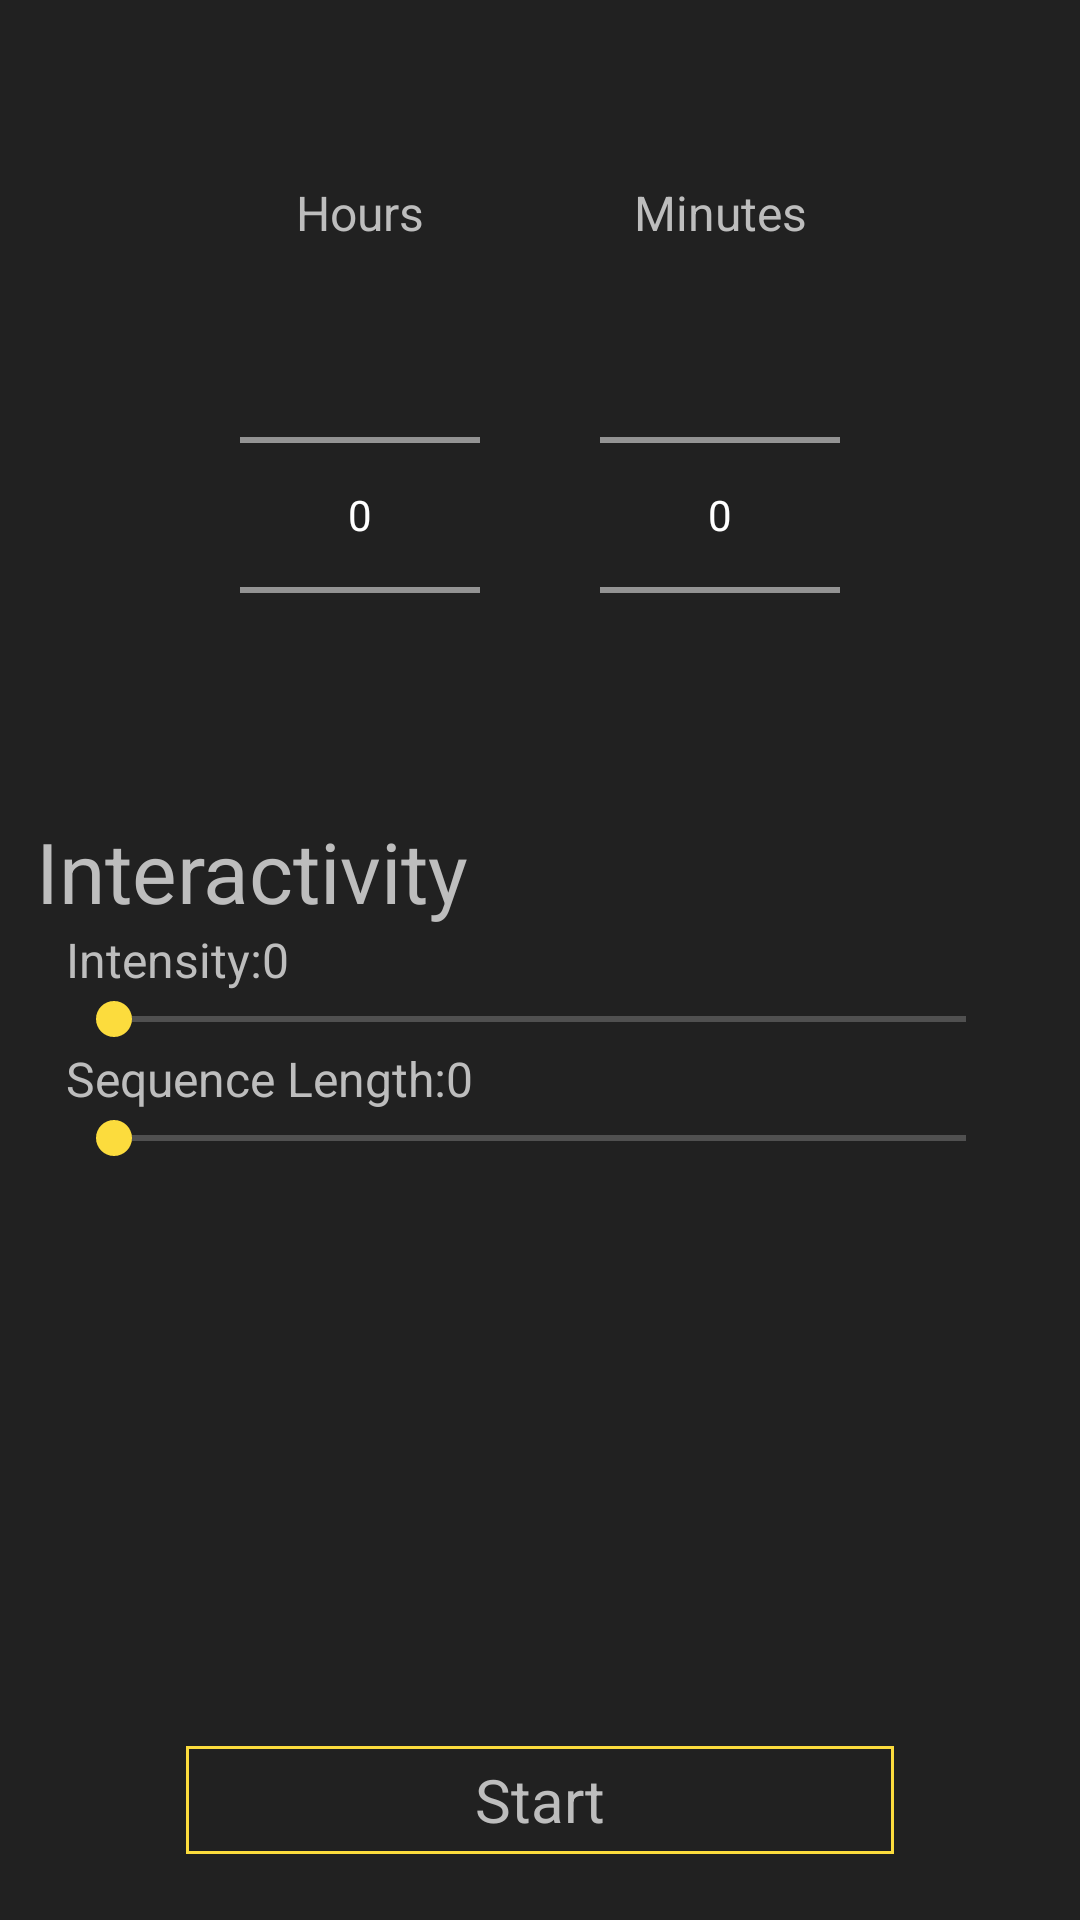

Here is an Android app screen rendered from its layout file. Give the layout XML and the strings, colors and styles it references.
<!-- AndroidManifest.xml: application theme AppTheme -->
<!-- res/layout/view_timer.xml -->
<?xml version="1.0" encoding="utf-8"?>
<LinearLayout xmlns:android="http://schemas.android.com/apk/res/android"
    xmlns:app="http://schemas.android.com/apk/res-auto"
    xmlns:tools="http://schemas.android.com/tools"
    android:layout_width="match_parent"
    android:layout_height="match_parent"
    android:background="@color/primaryGrey"
    android:orientation="vertical">


    <LinearLayout
        android:layout_width="match_parent"
        android:layout_height="wrap_content"
        android:layout_marginTop="60dp"
        android:baselineAligned="false"
        android:orientation="horizontal">

        <LinearLayout
            android:layout_width="match_parent"
            android:layout_height="match_parent"
            android:layout_weight="1"
            android:orientation="vertical"
            android:paddingLeft="10dp"
            android:paddingRight="10dp">

            <TextView
                android:id="@+id/timer_tv_hour"
                android:layout_width="match_parent"
                android:layout_height="wrap_content"
                android:layout_marginLeft="70dp"
                android:layout_marginRight="10dp"
                android:gravity="center"
                android:text="@string/timer_hour"
                android:textColor="@color/primaryTextColor"
                android:textSize="16sp" />

            <NumberPicker
                android:id="@+id/np_timer_hour"
                android:layout_width="match_parent"
                android:layout_height="wrap_content"
                android:layout_marginLeft="70dp"
                android:layout_marginRight="10dp"
                android:descendantFocusability="blocksDescendants"
                android:fadingEdge="vertical"
                android:paddingBottom="10dp"
                android:paddingTop="10dp" />
        </LinearLayout>

        <LinearLayout
            android:layout_width="match_parent"
            android:layout_height="match_parent"
            android:layout_weight="1"
            android:orientation="vertical"
            android:paddingLeft="10dp"
            android:paddingRight="10dp">

            <TextView
                android:id="@+id/textView2"
                android:layout_width="match_parent"
                android:layout_height="wrap_content"
                android:layout_marginLeft="10dp"
                android:layout_marginRight="70dp"
                android:gravity="center"
                android:text="@string/timer_minute"
                android:textColor="@color/primaryTextColor"
                android:textSize="16sp" />

            <NumberPicker
                android:id="@+id/np_timer_minute"
                android:layout_width="match_parent"
                android:layout_height="wrap_content"
                android:layout_marginLeft="10dp"
                android:layout_marginRight="70dp"
                android:descendantFocusability="blocksDescendants"
                android:paddingBottom="10dp"
                android:paddingTop="10dp" />
        </LinearLayout>

    </LinearLayout>


    <TextView
        android:id="@+id/label_Ineractivity"
        android:layout_width="match_parent"
        android:layout_height="wrap_content"
        android:layout_marginHorizontal="@dimen/detailed_alarm_category_horizontal_margin"
        android:layout_marginTop="10dp"
        android:text="@string/detailed_label_interactivity"
        android:textColor="@color/primaryTextColor"
        android:textSize="@dimen/detailed_alarm_category_size" />

    <LinearLayout
        android:layout_width="match_parent"
        android:layout_height="wrap_content"
        android:layout_marginHorizontal="@dimen/detailed_alarm_sub_category_horizontal_margin"
        android:orientation="horizontal">

        <TextView
            android:id="@+id/label_intensity"
            android:layout_width="wrap_content"
            android:layout_height="wrap_content"
            android:text="@string/detailed_intensity"
            android:textColor="@color/primaryTextColor"
            android:textSize="@dimen/detailed_alarm_sub_category_size" />

        <TextView
            android:id="@+id/tv_timer_intensity"
            android:layout_width="wrap_content"
            android:layout_height="wrap_content"
            android:text="@string/initSBValue"
            android:textColor="@color/primaryTextColor"
            android:textSize="16sp" />
    </LinearLayout>

    <SeekBar
        android:id="@+id/sb_timer_intensity"
        android:layout_width="match_parent"
        android:layout_height="wrap_content"
        android:layout_marginHorizontal="@dimen/detailed_alarm_sub_category_horizontal_margin" />

    <LinearLayout
        android:layout_width="match_parent"
        android:layout_height="wrap_content"
        android:layout_marginHorizontal="@dimen/detailed_alarm_sub_category_horizontal_margin"
        android:orientation="horizontal">

        <TextView
            android:id="@+id/label_seqLength"
            android:layout_width="wrap_content"
            android:layout_height="wrap_content"
            android:text="@string/detailed_seqLength"
            android:textColor="@color/primaryTextColor"
            android:textSize="@dimen/detailed_alarm_sub_category_size" />

        <TextView
            android:id="@+id/tv_timer_seqLength"
            android:layout_width="wrap_content"
            android:layout_height="wrap_content"
            android:text="@string/initSBValue"
            android:textColor="@color/primaryTextColor"
            android:textSize="16sp" />
    </LinearLayout>

    <SeekBar
        android:id="@+id/sb_timer_seqLength"
        android:layout_width="match_parent"
        android:layout_height="wrap_content"
        android:layout_marginHorizontal="@dimen/detailed_alarm_sub_category_horizontal_margin" />

    <LinearLayout
        android:layout_width="match_parent"
        android:layout_height="match_parent"
        android:layout_gravity="bottom"
        android:orientation="horizontal">

        <TextView
            android:id="@+id/bt_timer_start"
            android:layout_width="match_parent"
            android:layout_height="@dimen/button_height"
            android:layout_gravity="bottom"
            android:layout_marginBottom="@dimen/buttonBottomOffset"
            android:layout_marginLeft="@dimen/buttonLeftRightOffset"
            android:layout_marginRight="@dimen/buttonLeftRightOffset"
            android:background="@drawable/button_border"
            android:gravity="center"
            android:padding="5dp"
            android:text="@string/timer_start"
            android:textColor="@color/primaryTextColor"
            android:textSize="@dimen/buttonTextSize" />
    </LinearLayout>

</LinearLayout>
<!-- resources referenced by this layout -->
<resources>
  <color name="primaryGrey">#212121</color>
  <color name="primaryTextColor">#bdbdbd</color>
  <dimen name="buttonBottomOffset">10dp</dimen>
  <dimen name="buttonLeftRightOffset">60dp</dimen>
  <dimen name="buttonTextSize">20sp</dimen>
  <dimen name="button_height">40dp</dimen>
  <dimen name="detailed_alarm_category_horizontal_margin">12sp</dimen>
  <dimen name="detailed_alarm_category_size">28sp</dimen>
  <dimen name="detailed_alarm_sub_category_horizontal_margin">22sp</dimen>
  <dimen name="detailed_alarm_sub_category_size">16sp</dimen>
  <!-- drawable button_border (drawable) -->
  <?xml version="1.0" encoding="utf-8"?>
  <layer-list xmlns:android="http://schemas.android.com/apk/res/android">
      <item android:top="2dp" android:left="2dp" android:right="2dp" android:bottom="2dp">
          <shape android:shape="rectangle">
              <stroke android:width="1dp"
                  android:color="@color/primaryYellow" />
              <solid android:color="@color/primaryGrey" />
          </shape>
      </item>
  </layer-list>
  <string name="detailed_intensity">Intensity:</string>
  <string name="detailed_label_interactivity">Interactivity</string>
  <string name="detailed_seqLength">Sequence Length:</string>
  <string name="initSBValue">0</string>
  <string name="timer_hour">Hours</string>
  <string name="timer_minute">Minutes</string>
  <string name="timer_start">Start</string>
  <style name="AppTheme" parent="Theme.AppCompat.NoActionBar">
          
          <item name="colorPrimary">@color/primaryGrey</item>
          <item name="colorPrimaryDark">@color/primaryDarkGrey</item>
          <item name="colorAccent">@color/primaryYellow</item>
      </style>
  <color name="primaryYellow">#FCDC3D</color>
  <color name="primaryDarkGrey">#424242</color>
</resources>
